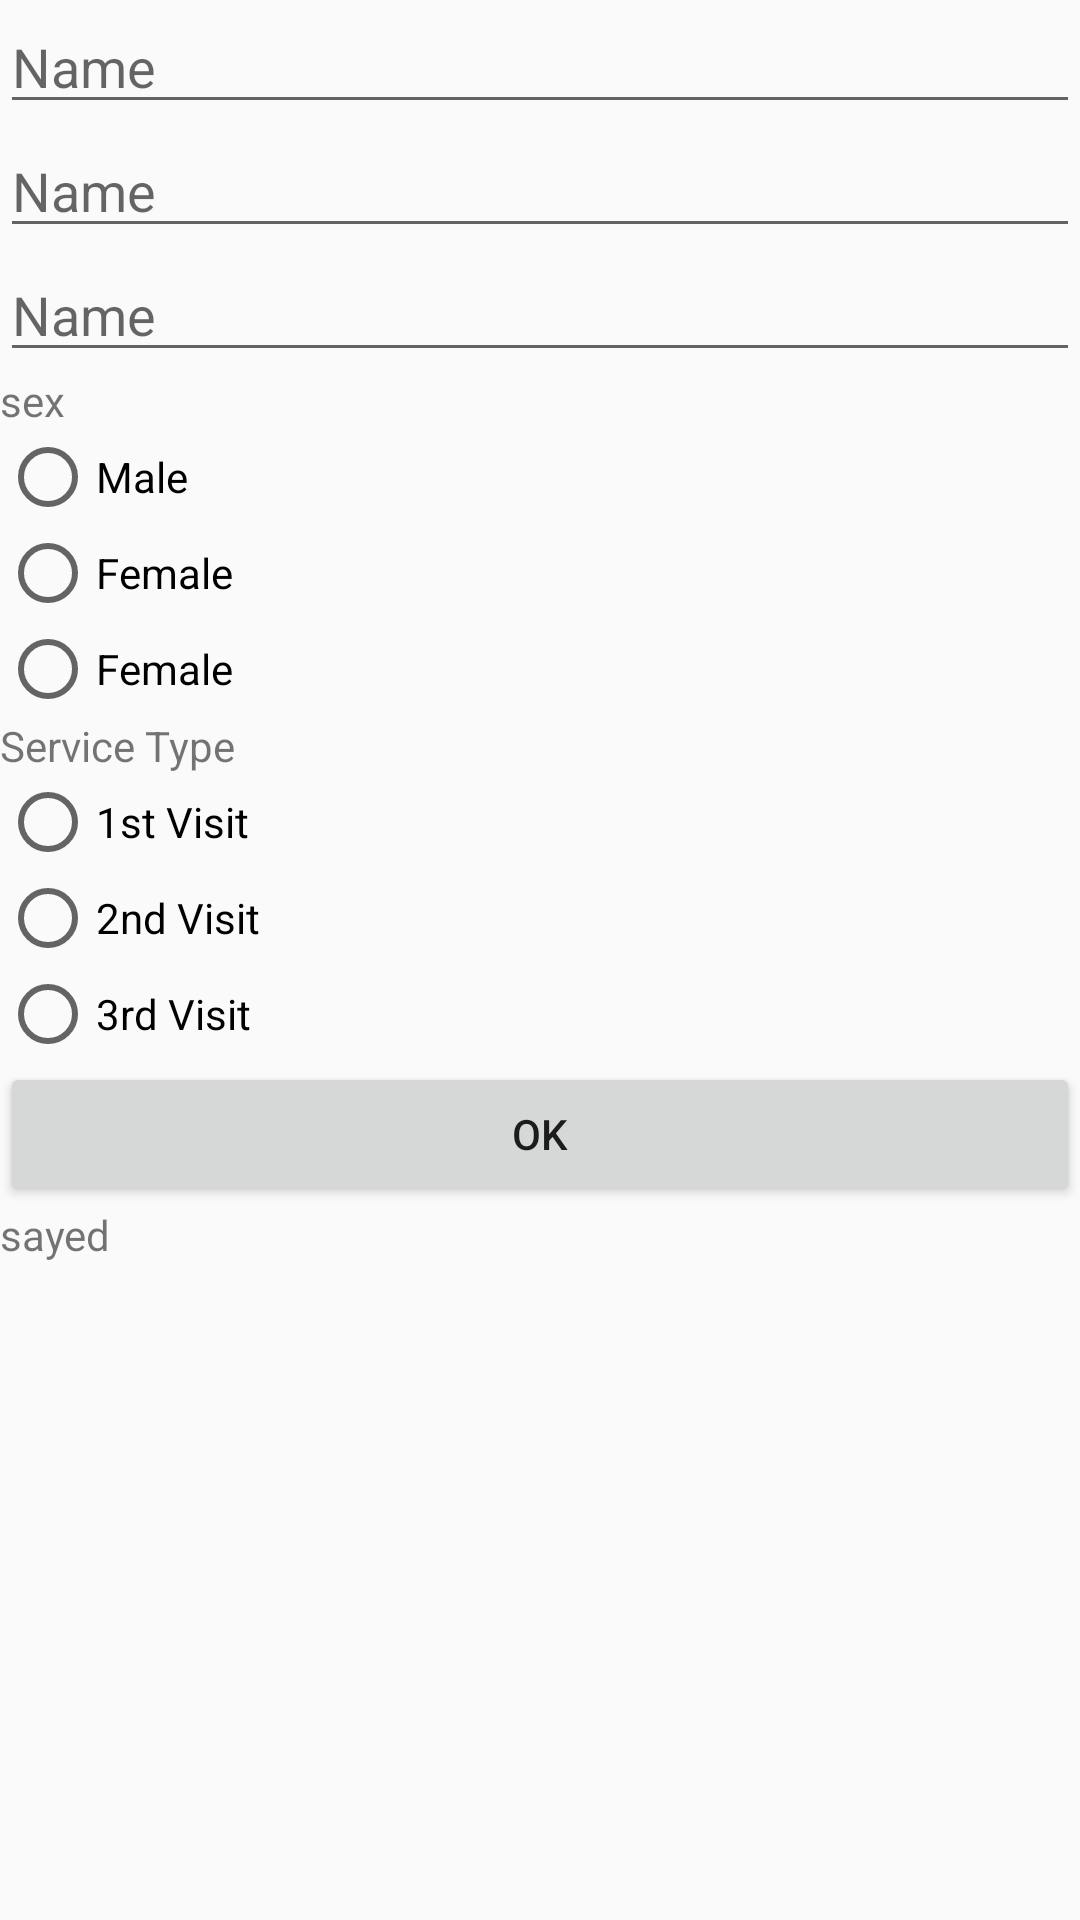

This screen was rendered from an Android layout file. Write that file and the resources it references.
<!-- AndroidManifest.xml: application theme AppTheme -->
<!-- res/layout/activity_appointment.xml -->
<?xml version="1.0" encoding="utf-8"?>

<LinearLayout
    xmlns:android="http://schemas.android.com/apk/res/android"
    xmlns:app="http://schemas.android.com/apk/res-auto"
    xmlns:tools="http://schemas.android.com/tools"
    android:layout_width="match_parent"
    android:layout_height="match_parent"
    tools:context=".AppointmentActivity"
    android:orientation="vertical">

    <EditText
        android:id="@+id/name"
        android:layout_width="match_parent"
        android:layout_height="wrap_content"
        android:hint="Name"/>


    <EditText
        android:id="@+id/age"
        android:layout_width="match_parent"
        android:layout_height="wrap_content"
        android:hint="Name"
        android:inputType="number"/>


    <EditText
        android:id="@+id/mobile"
        android:layout_width="match_parent"
        android:layout_height="wrap_content"
        android:hint="Name"/>


    <TextView
        android:layout_width="match_parent"
        android:layout_height="wrap_content"
        android:text="sex"/>
    <RadioGroup
        android:id="@+id/sex"
        android:layout_width="match_parent"
        android:layout_height="wrap_content">

        <RadioButton
            android:id="@+id/male"
            android:layout_width="wrap_content"
            android:layout_height="wrap_content"
            android:text="Male"/>

        <RadioButton
            android:id="@+id/female"
            android:layout_width="wrap_content"
            android:layout_height="wrap_content"
            android:text="Female"/>

        <RadioButton
            android:id="@+id/Others"
            android:layout_width="wrap_content"
            android:layout_height="wrap_content"
            android:text="Female"/>

    </RadioGroup>

    <TextView
        android:layout_width="match_parent"
        android:layout_height="wrap_content"
        android:text="Service Type"/>

    <RadioGroup
        android:id="@+id/services"
        android:layout_width="match_parent"
        android:layout_height="wrap_content">

        <RadioButton
            android:id="@+id/fst"
            android:layout_width="wrap_content"
            android:layout_height="wrap_content"
            android:text="1st Visit"/>

        <RadioButton
            android:id="@+id/scnd"
            android:layout_width="wrap_content"
            android:layout_height="wrap_content"
            android:text="2nd Visit"/>

        <RadioButton
            android:id="@+id/report"
            android:layout_width="wrap_content"
            android:layout_height="wrap_content"
            android:text="3rd Visit"/>

    </RadioGroup>

    <Button
        android:layout_width="match_parent"
        android:layout_height="wrap_content"
        android:text="ok"
        android:onClick="click"/>

    <TextView
        android:id="@+id/tv"
        android:layout_width="match_parent"
        android:layout_height="wrap_content"
        android:text="sayed"/>

</LinearLayout>
<!-- resources referenced by this layout -->
<resources>
  <style name="AppTheme" parent="Theme.AppCompat.Light.DarkActionBar">
          
          <item name="colorPrimary">@color/colorPrimary</item>
          <item name="colorPrimaryDark">@color/colorPrimaryDark</item>
          <item name="colorAccent">@color/colorAccent</item>
      </style>
  <color name="colorPrimary">#30336B</color>
  <color name="colorPrimaryDark">#00574B</color>
  <color name="colorAccent">#D81B60</color>
</resources>
